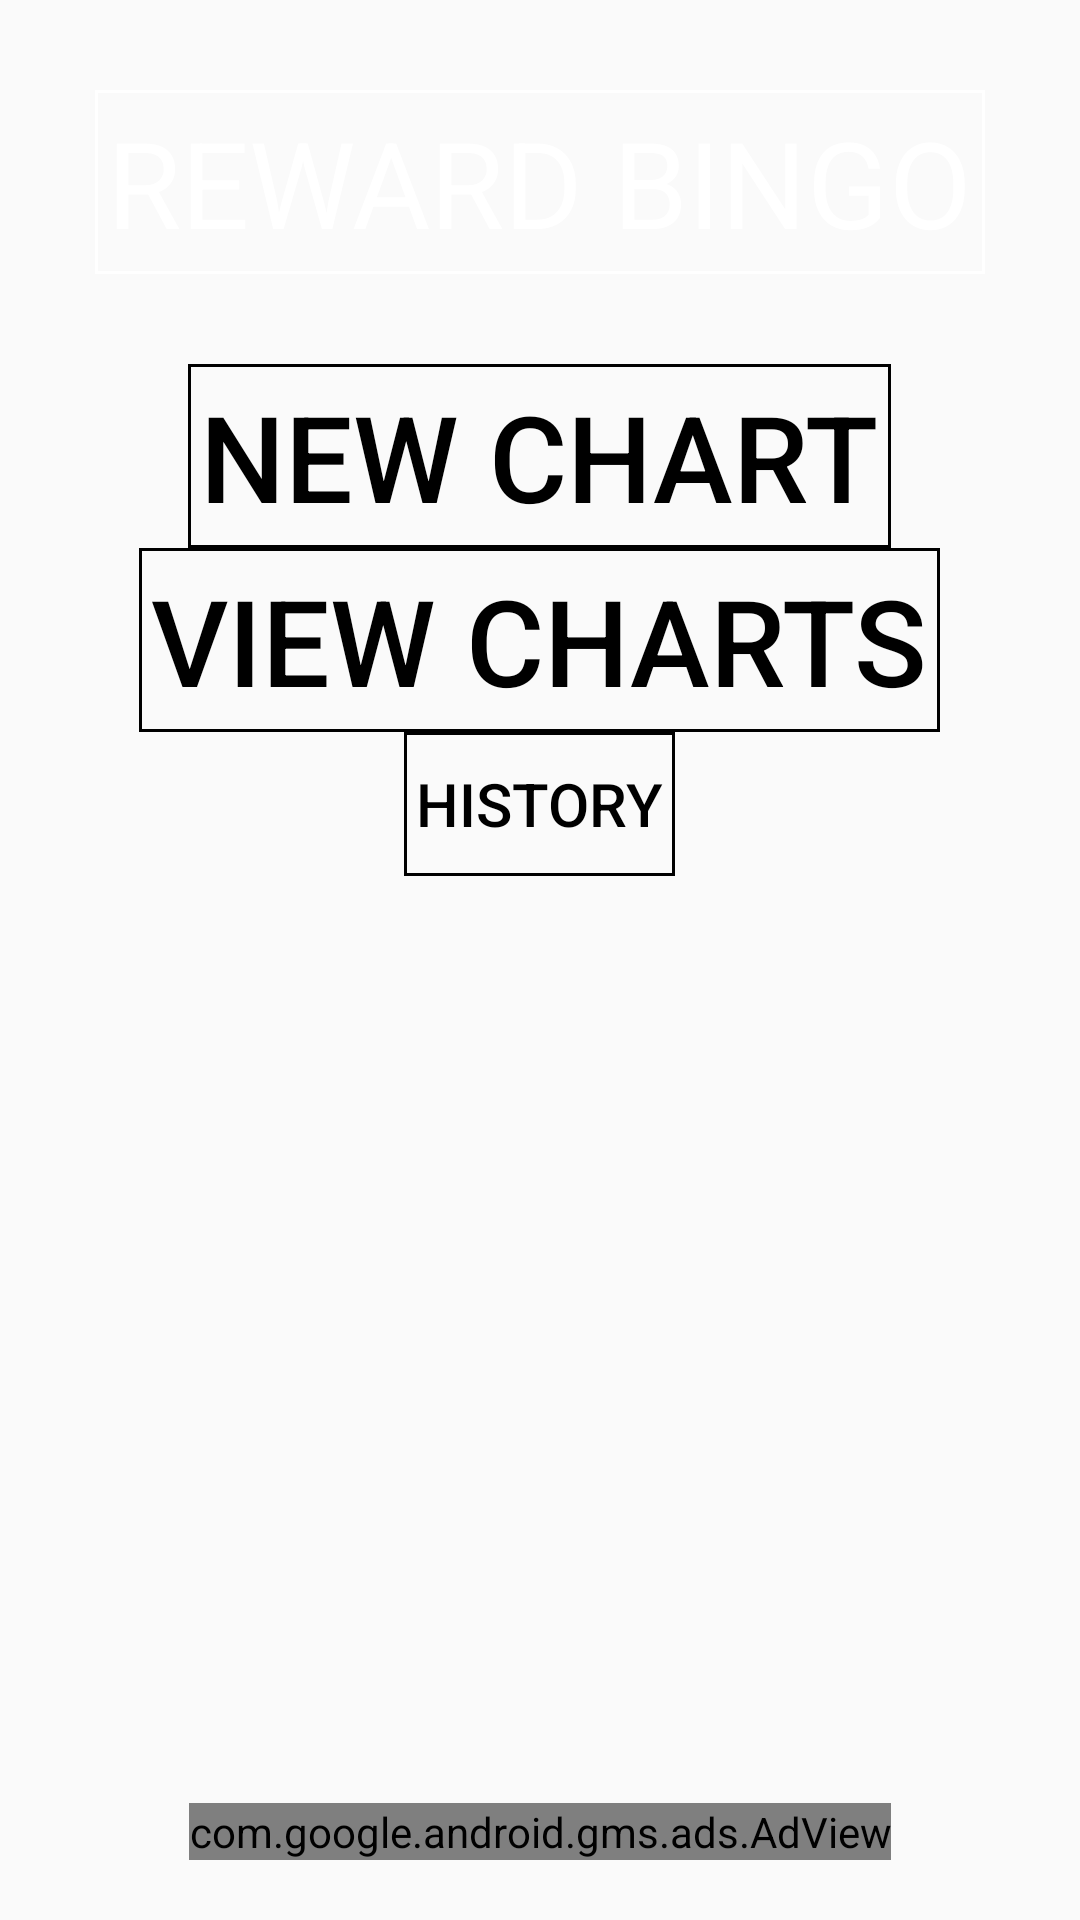

Layout XML and referenced resources for this Android screen:
<!-- AndroidManifest.xml: application theme AppTheme -->
<!-- res/layout/content_main.xml -->
<?xml version="1.0" encoding="utf-8"?>
<RelativeLayout
    xmlns:android="http://schemas.android.com/apk/res/android"
    xmlns:tools="http://schemas.android.com/tools"
    android:layout_width="match_parent"
    android:layout_height="match_parent"
    xmlns:ads="http://schemas.android.com/apk/res-auto"
    android:paddingBottom="@dimen/activity_vertical_margin"
    android:paddingLeft="@dimen/activity_horizontal_margin"
    android:paddingRight="@dimen/activity_horizontal_margin"
    android:paddingTop="@dimen/activity_vertical_margin"
    tools:context=".ui.MainActivity">

    <TextView
        android:layout_width="wrap_content"
        android:layout_height="wrap_content"
        android:text="@string/appTitle"
        android:textColor="@color/textPrimary"
        android:id="@+id/logoTextView"
        android:layout_alignParentTop="true"
        android:layout_centerHorizontal="true"
        android:layout_marginTop="10dp"
        android:textSize="@dimen/button_large_text_size"
        android:background="@drawable/border_light"
        android:padding="@dimen/border_padding_regular"/>

    <ImageView
        android:layout_width="wrap_content"
        android:layout_height="wrap_content"
        android:id="@+id/imageView"
        android:layout_below="@+id/logoTextView"
        android:layout_centerHorizontal="true"
        android:layout_marginTop="20dp"
        android:src="@drawable/logo_star"
        android:scaleType="fitXY"/>

    <LinearLayout
        android:orientation="vertical"
        android:layout_width="match_parent"
        android:layout_height="wrap_content"
        android:layout_below="@+id/imageView"
        android:layout_alignParentRight="true"
        android:layout_alignParentEnd="true"
        android:gravity="center">

        <Button
            android:layout_width="wrap_content"
            android:layout_height="wrap_content"
            android:text="@string/new_chart"
            android:textColor="@color/textSecondary"
            android:id="@+id/newChartTextView"
            android:textSize="@dimen/button_large_text_size"
            android:background="@drawable/border_dark"
            android:padding="@dimen/border_padding_regular"
            android:layout_marginTop="10dp"
            android:layout_below="@+id/logoTextView"
            android:layout_centerHorizontal="true"
            android:contentDescription="@string/content_new_chart"/>

        <Button
            android:layout_width="wrap_content"
            android:layout_height="wrap_content"
            android:text="@string/view_charts"
            android:id="@+id/viewChartTextView"
            android:textSize="@dimen/button_large_text_size"
            android:textColor="@color/textSecondary"
            android:background="@drawable/border_dark"
            android:padding="@dimen/border_padding_regular"
            android:layout_below="@id/newChartTextView"
            android:layout_centerHorizontal="true"
            android:contentDescription="@string/content_view_chart"/>

        <Button
            android:layout_width="wrap_content"
            android:layout_height="wrap_content"
            android:text="@string/button_text_history"
            android:id="@+id/archiveButton"
            android:padding="@dimen/border_padding_regular"
            android:textSize="@dimen/button_small_text_size"
            android:textColor="@color/textSecondary"
            android:background="@drawable/border_dark"
            android:layout_gravity="center"
            android:layout_alignParentBottom="true"
            android:layout_centerHorizontal="true"
            android:contentDescription="@string/content_history"/>
    </LinearLayout>

    <com.google.android.gms.ads.AdView
        android:id="@+id/adView"
        android:layout_width="wrap_content"
        android:layout_height="wrap_content"
        ads:adSize="BANNER"
        ads:adUnitId="@string/banner_ad_unit_id"
        android:layout_alignParentBottom="true"
        android:layout_centerHorizontal="true">
    </com.google.android.gms.ads.AdView>

</RelativeLayout>
<!-- resources referenced by this layout -->
<resources>
  <color name="textPrimary">#ffffff</color>
  <color name="textSecondary">#000000</color>
  <dimen name="activity_horizontal_margin">20dp</dimen>
  <dimen name="activity_vertical_margin">20dp</dimen>
  <dimen name="border_padding_regular">4dp</dimen>
  <dimen name="button_large_text_size">40dp</dimen>
  <dimen name="button_small_text_size">20sp</dimen>
  <!-- drawable border_dark (drawable) -->
  <shape xmlns:android="http://schemas.android.com/apk/res/android" android:shape="rectangle" >
      <solid android:color="@color/colorTransparent" />
      <stroke android:width="1dip" android:color="@color/borderDark"/>
  </shape>
  <!-- drawable border_light (drawable) -->
  <shape xmlns:android="http://schemas.android.com/apk/res/android" android:shape="rectangle" >
      <solid android:color="@color/colorTransparent" />
      <stroke android:width="1dip" android:color="@color/borderLight"/>
  </shape>
  <string name="appTitle">REWARD BINGO</string>
  <string name="banner_ad_unit_id">ca-app-pub-3940256099942544/6300978111</string>
  <string name="button_text_history">HISTORY</string>
  <string name="content_history">View history</string>
  <string name="content_new_chart">Create new chart</string>
  <string name="content_view_chart">View active chart</string>
  <string name="new_chart">New Chart</string>
  <string name="view_charts">View Charts</string>
  <style name="AppTheme" parent="Theme.AppCompat.Light.NoActionBar">
          <item name="colorPrimary">@color/colorPrimary</item>
          <item name="colorPrimaryDark">@color/colorPrimaryDark</item>
          <item name="colorAccent">@color/colorAccent</item>
      </style>
  <color name="colorTransparent">#00000000</color>
  <color name="borderDark">#000000</color>
  <color name="borderLight">#ffffff</color>
  <color name="colorPrimary">#b0bec5</color>
  <color name="colorPrimaryDark">#546E7A</color>
  <color name="colorAccent">#FF4081</color>
</resources>
